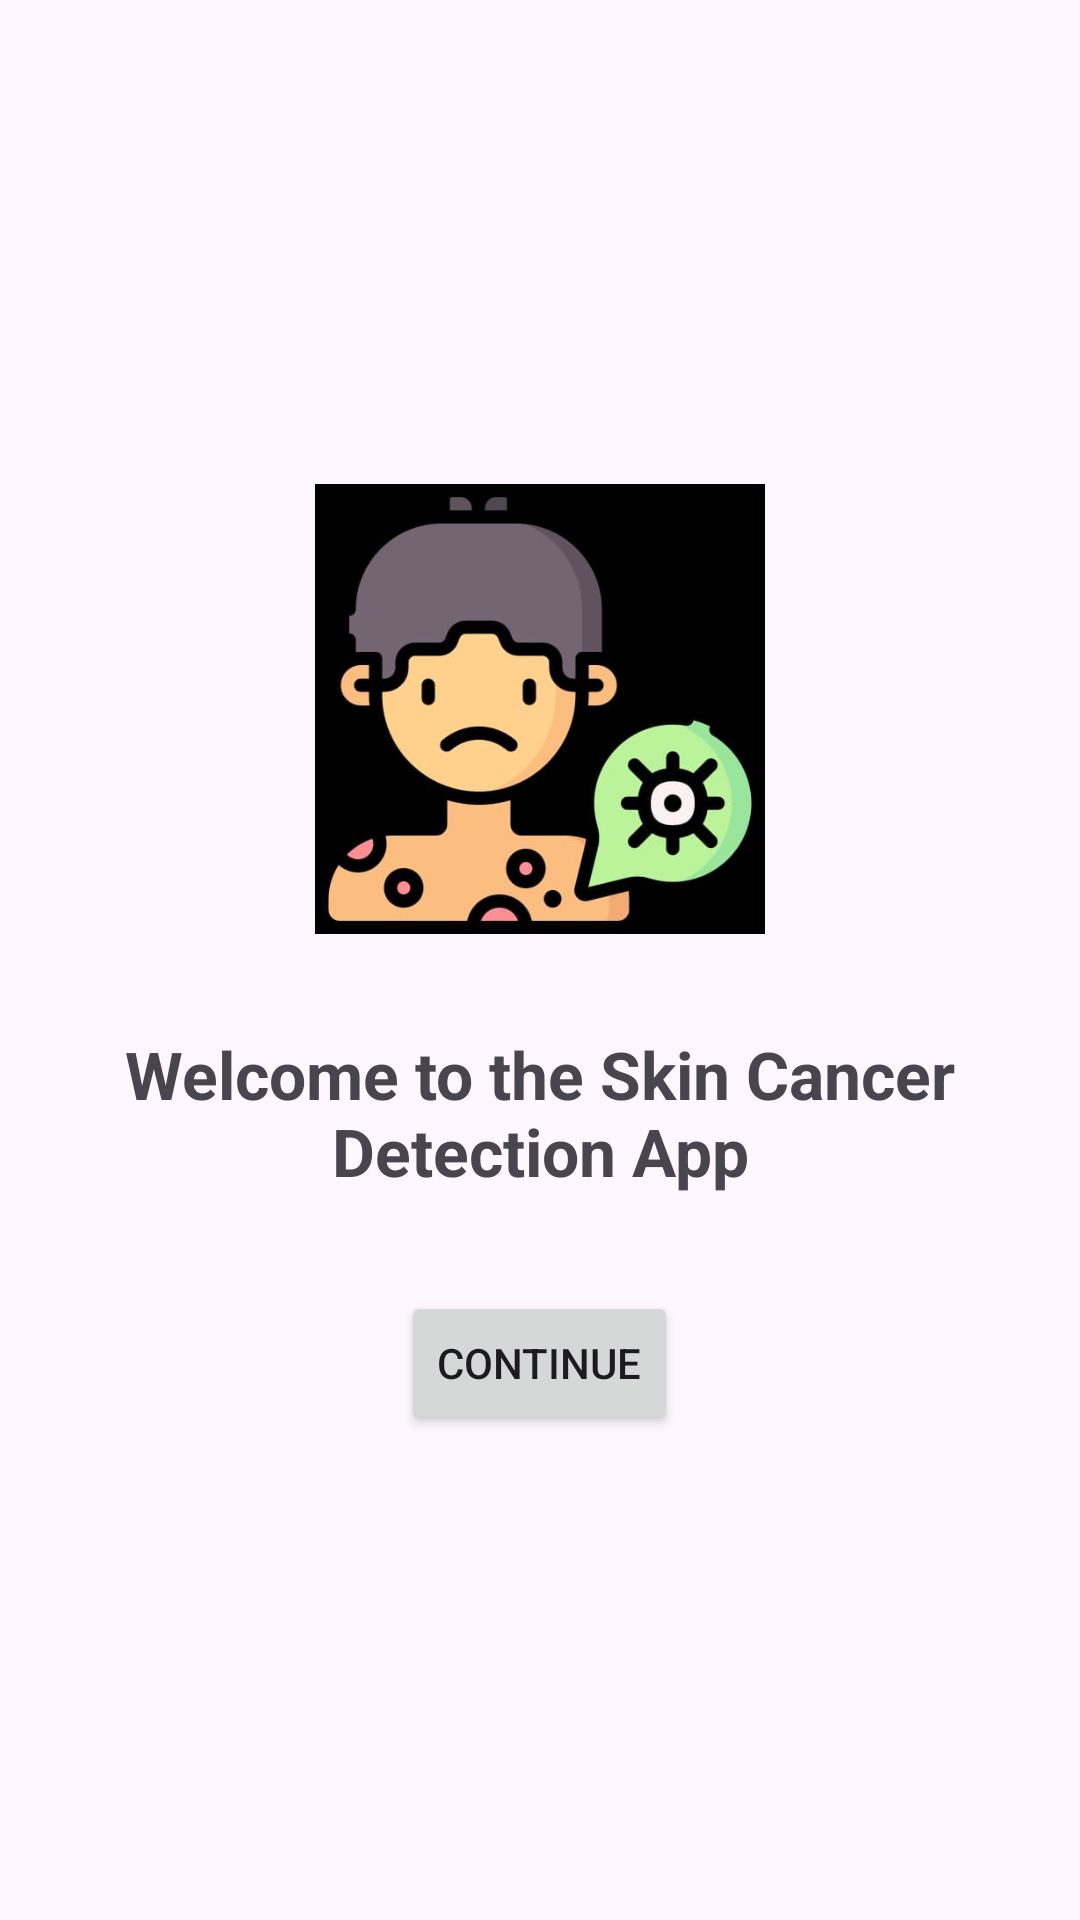

This screen was rendered from an Android layout file. Write that file and the resources it references.
<!-- AndroidManifest.xml: application theme Theme.DermalyzeApp -->
<!-- res/layout/activity_welcome.xml -->
<?xml version="1.0" encoding="utf-8"?>
<LinearLayout xmlns:android="http://schemas.android.com/apk/res/android"
    xmlns:tools="http://schemas.android.com/tools"
    android:layout_width="match_parent"
    android:layout_height="match_parent"
    android:orientation="vertical"
    android:gravity="center"
    android:padding="32dp"
    tools:ignore="ExtraText">

    <ImageView
        android:id="@+id/logoImage"
        android:layout_width="150dp"
        android:layout_height="150dp"
        android:src="@drawable/logo"
        android:contentDescription="App Logo"
        android:layout_marginBottom="32dp" />

    <TextView
        android:id="@+id/welcomeText"
        android:layout_width="wrap_content"
        android:layout_height="wrap_content"
        android:text="Welcome to the Skin Cancer Detection App"
        android:textSize="22sp"
        android:textStyle="bold"
        android:gravity="center"
        android:layout_marginBottom="32dp" />

    <Button
        android:id="@+id/continueButton"
        android:layout_width="wrap_content"
        android:layout_height="wrap_content"
        android:text="Continue" />

</LinearLayout>
<!-- resources referenced by this layout -->
<resources>
  <!-- drawable logo: jpg bitmap (drawable, 18904 bytes) -->
  <style name="Theme.DermalyzeApp" parent="Base.Theme.DermalyzeApp" />
  <style name="Base.Theme.DermalyzeApp" parent="Theme.Material3.DayNight.NoActionBar">
          
          
      </style>
</resources>
